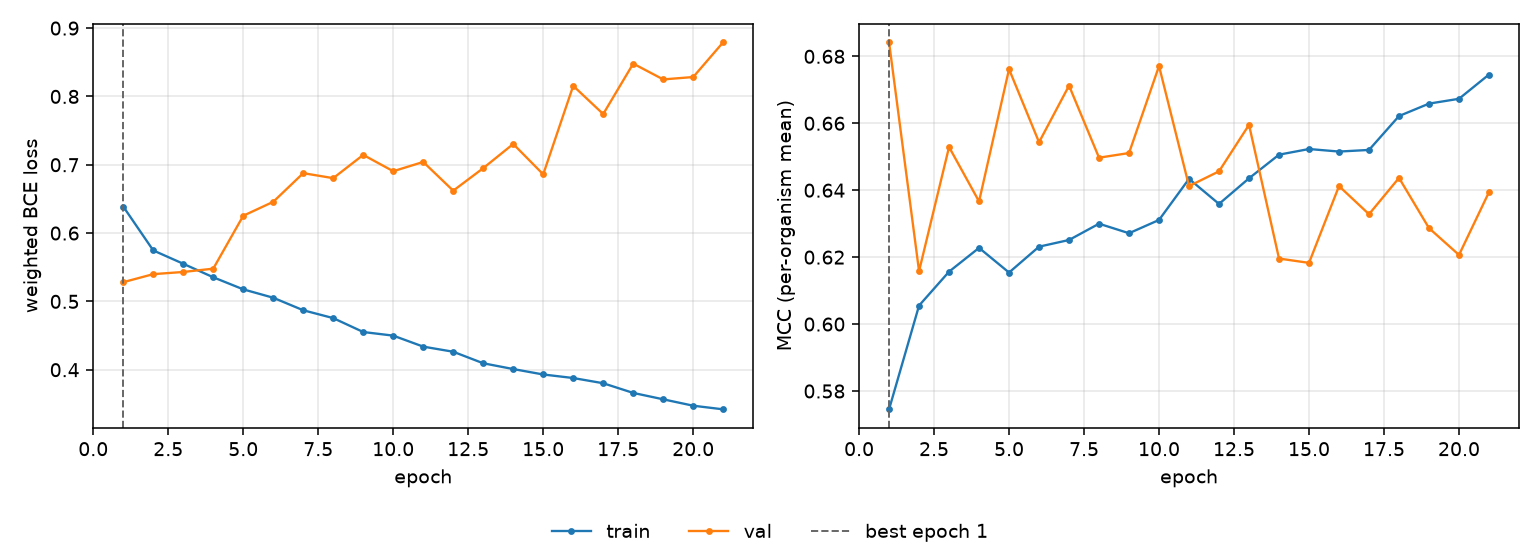

Values plotted in this chart, from the file beside it:
epoch, tr_loss, vl_loss, tr_mcc, vl_mcc, is_best
1, 0.6388, 0.5281, 0.5745, 0.6842, True
2, 0.5746, 0.5399, 0.6055, 0.6158, False
3, 0.5551, 0.5431, 0.6157, 0.6529, False
4, 0.5353, 0.5479, 0.6228, 0.6366, False
5, 0.5176, 0.6253, 0.6154, 0.6762, False
6, 0.5054, 0.6458, 0.6231, 0.6543, False
7, 0.487, 0.6877, 0.6251, 0.6712, False
8, 0.4755, 0.6804, 0.63, 0.6497, False
9, 0.4552, 0.7144, 0.6271, 0.6511, False
10, 0.4499, 0.6905, 0.6311, 0.6771, False
11, 0.4338, 0.7041, 0.6434, 0.6412, False
12, 0.4263, 0.662, 0.6359, 0.6456, False
13, 0.4094, 0.695, 0.6436, 0.6595, False
14, 0.401, 0.7304, 0.6506, 0.6196, False
15, 0.393, 0.6859, 0.6523, 0.6183, False
16, 0.3879, 0.8155, 0.6515, 0.6412, False
17, 0.3802, 0.7742, 0.652, 0.6328, False
18, 0.3661, 0.848, 0.6622, 0.6437, False
19, 0.3567, 0.8249, 0.6659, 0.6287, False
20, 0.3473, 0.8284, 0.6673, 0.6207, False
21, 0.342, 0.8793, 0.6746, 0.6394, False
